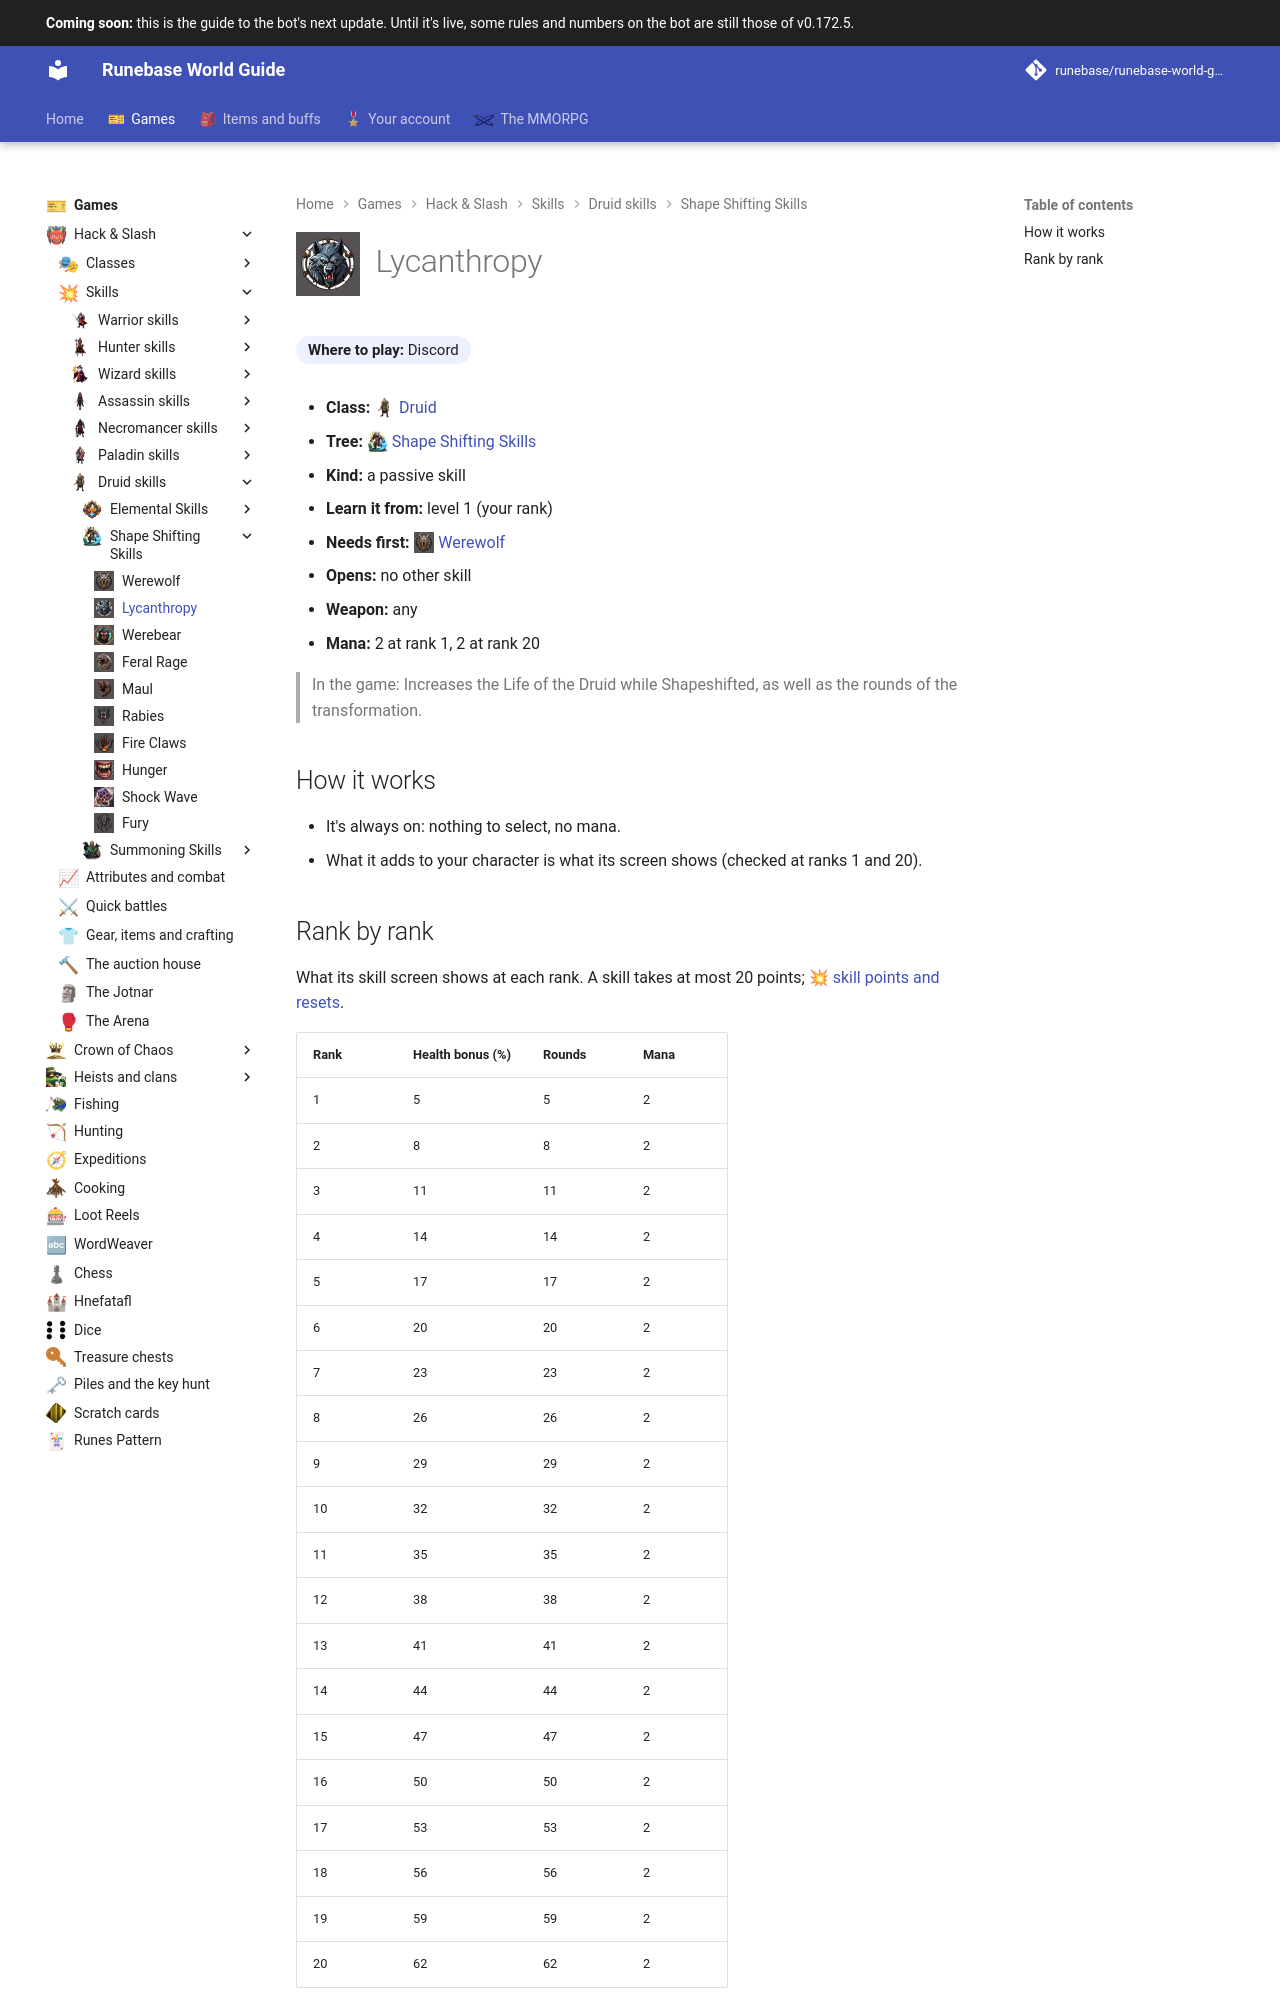

repository: Runebase/runebase-world-guide · page: next/games/hack-and-slash/skills/druid/shape-shifting-skills/lycanthropy/index.html · generator: mkdocs

---
title: "Lycanthropy"
icon: guide/nav
nav_icon: "assets/icons/skill/druid/lycanthropy.webp"
---

# ![Lycanthropy](../../../../../assets/icons/skill/druid/lycanthropy.webp){ .gi .gi-title width="64" height="64" loading="lazy" } Lycanthropy

**Where to play:** Discord
{ .where-to-play }

- **Class:** <span class="gi-m">![](../../../../../assets/icons/class/druid.webp){ .gi .gi-mention width="20" height="20" loading="lazy" }&nbsp;[Druid](../../../classes/druid.md)</span>
- **Tree:** <span class="gi-m">![](../../../../../assets/icons/skill-tree/shape-shifting-skills.webp){ .gi .gi-mention width="20" height="20" loading="lazy" }&nbsp;[Shape Shifting Skills](index.md)</span>
- **Kind:** a passive skill
- **Learn it from:** level 1 (your rank)
- **Needs first:** <span class="gi-m">![](../../../../../assets/icons/skill/druid/werewolf.webp){ .gi .gi-mention width="20" height="20" loading="lazy" }&nbsp;[Werewolf](werewolf.md)</span>
- **Opens:** no other skill
- **Weapon:** any
- **Mana:** 2 at rank 1, 2 at rank 20

> In the game: Increases the Life of the Druid while Shapeshifted, as well as the rounds of the transformation.

## How it works

- It's always on: nothing to select, no mana.
- What it adds to your character is what its screen shows (checked at ranks 1 and 20).
